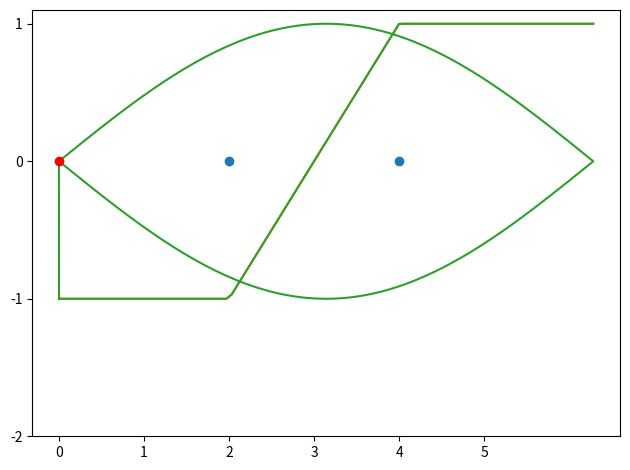

This chart was generated by the following Python code: (Note: this script raises an exception after producing the figure.)
"""
    author:damonzheng
    function:plot piecewise function
    edition:1.0
    date:20220228
"""
import matplotlib.pyplot as plt
import numpy as np
import matplotlib.animation as animation



def main():
    """
        主函数
    """
    def update_points(num):
        '''
        更新数据点
        '''
        point_ani.set_data(x[num], y[num])
        return point_ani,
    
    # 画上下两个弧线
    x_up = np.linspace(0, 2*np.pi, 100)
    x_down = np.linspace(2*np.pi, 0, 100)
    
    
    # 画折线
    x_2 = np.linspace(0, 2*np.pi, 100)
    y_p_1 = np.array([-1 if (i < 2) else 0 for i in x_2])
    y_p_2 = np.array([i - 3 if (2 < i < 4) else 0 for i in x_2])
    y_p_3 = np.array([1 if (i > 4) else 0 for i in x_2])
    y_p = y_p_1 + y_p_2 + y_p_3

    # 过度
    x_guodu = np.linspace(0, 0.001, 50)
    y_guodu = np.linspace(0, -1, 50)


    x = np.hstack((x_up, x_down, x_guodu, x_2))
    
    y_up = np.sin(x / 2)[0:100]
    y_down = -np.sin(x / 2)[100:200]

    y = np.hstack((y_up, y_down, y_guodu, y_p))
    
    fig = plt.figure(tight_layout=True)
    plt.plot([2, 4], [0, 0], 'o')
    plt.plot(x_2, y_p)
    plt.plot(x, y)
    point_ani, = plt.plot(x[0], y[0], "ro")
    plt.xticks(np.arange(0, 6, 1))
    plt.yticks(np.arange(-2, 2, 1))

    ani = animation.FuncAnimation(fig, update_points, np.arange(0, 350), interval=20, blit=True)
    # plt.show()
    ani.save('xiaoche.gif', writer='imagemagick', fps=30)
    pass

if __name__ == '__main__':
    main()
